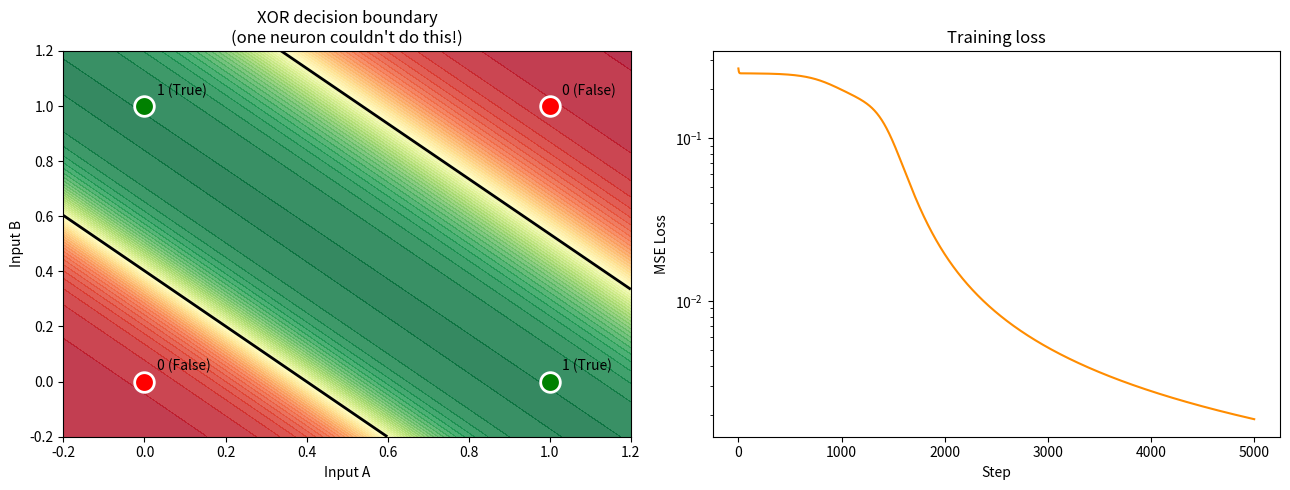

Recreate this plot in Python.
# ==============================================================================
# 04 — Neural Network from Scratch
# ==============================================================================
# In 03 we saw that one neuron can't learn XOR.
# The fix: stack neurons in LAYERS.
#
# Our network:
#
#   Input (2)  →  Hidden layer (3 neurons)  →  Output (1 neuron)
#
# Each arrow is a weight. Each neuron has a bias.
# This is called a "fully connected" or "dense" network.
#
# NEW concept: backpropagation
#   How do we know which weight to update, and by how much?
#   We use the chain rule from calculus to propagate the error backwards
#   through the layers. PyTorch does this automatically later — here we do
#   it by hand so you can see exactly what's happening.
# ==============================================================================

import numpy as np
import matplotlib.pyplot as plt

def sigmoid(x):
    return 1 / (1 + np.exp(-x))

def sigmoid_d(x):
    s = sigmoid(x)
    return s * (1 - s)

# ==============================================================================
# XOR dataset — impossible for a single neuron, easy for 2 layers
# ==============================================================================
X = np.array([[0, 0],
              [0, 1],
              [1, 0],
              [1, 1]])

y = np.array([[0],
              [1],
              [1],
              [0]])   # XOR outputs

# ==============================================================================
# Network architecture: input(2) → hidden(3) → output(1)
# W1: (2, 3)  b1: (1, 3)
# W2: (3, 1)  b2: (1, 1)
# ==============================================================================
np.random.seed(42)
W1 = np.random.randn(2, 3) * 0.5
b1 = np.zeros((1, 3))
W2 = np.random.randn(3, 1) * 0.5
b2 = np.zeros((1, 1))

learning_rate = 0.5
losses = []

for step in range(5000):
    # ---- FORWARD PASS --------------------------------------------------------
    # Layer 1: linear transform + sigmoid
    z1 = X @ W1 + b1          # (4, 3)
    a1 = sigmoid(z1)           # (4, 3)  ← activations of hidden neurons

    # Layer 2: linear transform + sigmoid
    z2 = a1 @ W2 + b2          # (4, 1)
    a2 = sigmoid(z2)           # (4, 1)  ← final prediction

    # Loss: mean squared error
    loss = ((a2 - y) ** 2).mean()
    losses.append(loss)

    # ---- BACKWARD PASS (backpropagation) ------------------------------------
    # How much does the output need to change?
    d_a2 = 2 * (a2 - y) / len(X)         # gradient of loss w.r.t. a2
    d_z2 = d_a2 * sigmoid_d(z2)           # chain rule through sigmoid

    d_W2 = a1.T @ d_z2                    # gradient for W2
    d_b2 = d_z2.sum(axis=0, keepdims=True)

    # Propagate gradient back through layer 1
    d_a1 = d_z2 @ W2.T
    d_z1 = d_a1 * sigmoid_d(z1)

    d_W1 = X.T @ d_z1
    d_b1 = d_z1.sum(axis=0, keepdims=True)

    # ---- UPDATE WEIGHTS ------------------------------------------------------
    W2 -= learning_rate * d_W2
    b2 -= learning_rate * d_b2
    W1 -= learning_rate * d_W1
    b1 -= learning_rate * d_b1

# --- Results ---
print("Neural Network learned XOR:")
print("-" * 30)
for inputs, expected in zip(X, y):
    pred = sigmoid(sigmoid(inputs @ W1 + b1) @ W2 + b2)[0, 0]
    print(f"  {inputs[0]} XOR {inputs[1]} = {pred:.3f}  (expected {int(expected[0])})")

# --- Visualise ---
fig, axes = plt.subplots(1, 2, figsize=(13, 5))

# Decision boundary
ax = axes[0]
xx, yy = np.meshgrid(np.linspace(-0.2, 1.2, 300), np.linspace(-0.2, 1.2, 300))
grid = np.c_[xx.ravel(), yy.ravel()]
a1_g = sigmoid(grid @ W1 + b1)
probs = sigmoid(a1_g @ W2 + b2).reshape(xx.shape)

ax.contourf(xx, yy, probs, levels=50, cmap="RdYlGn", alpha=0.8)
ax.contour(xx, yy, probs, levels=[0.5], colors="black", linewidths=2)
for (xi, yi), label in zip(X, y.ravel()):
    color = "green" if label == 1 else "red"
    ax.scatter(xi, yi, color=color, s=200, zorder=5, edgecolors="white", linewidths=2)
    text_label = "1 (True)" if label else "0 (False)"
    ax.annotate(text_label, (xi + 0.03, yi + 0.04))
ax.set_title("XOR decision boundary\n(one neuron couldn't do this!)")
ax.set_xlabel("Input A"); ax.set_ylabel("Input B")

# Loss curve
axes[1].plot(losses, color="darkorange")
axes[1].set_title("Training loss")
axes[1].set_xlabel("Step"); axes[1].set_ylabel("MSE Loss")
axes[1].set_yscale("log")

plt.tight_layout()
plt.savefig("04_output.png", dpi=120)
plt.show()
print("\nPlot saved to 04_output.png")

# ------------------------------------------------------------------------------
# KEY LESSON
# ------------------------------------------------------------------------------
# By adding a hidden layer we gave the network the ability to form a curved
# decision boundary. It now solves problems a straight line never could.
#
# We implemented backpropagation by hand: ~10 lines of calculus.
# Modern frameworks (PyTorch) do this automatically for ANY network.
#
# The 3 ingredients of training any neural network:
#   1. Forward pass  → compute predictions
#   2. Loss          → measure error
#   3. Backward pass → compute gradients, update weights
#
# Everything from here on builds on exactly this loop.
# But first: a completely different approach to learning.
# → See 05_decision_trees.ipynb
# ------------------------------------------------------------------------------
